Run: headless pygame with SDL's dummy video driver; simulated clock (each Clock.tick advances the game by its frame time, no real sleeping); random seed 0; keys injected as events and as key.get_pressed() state; no mouse input.
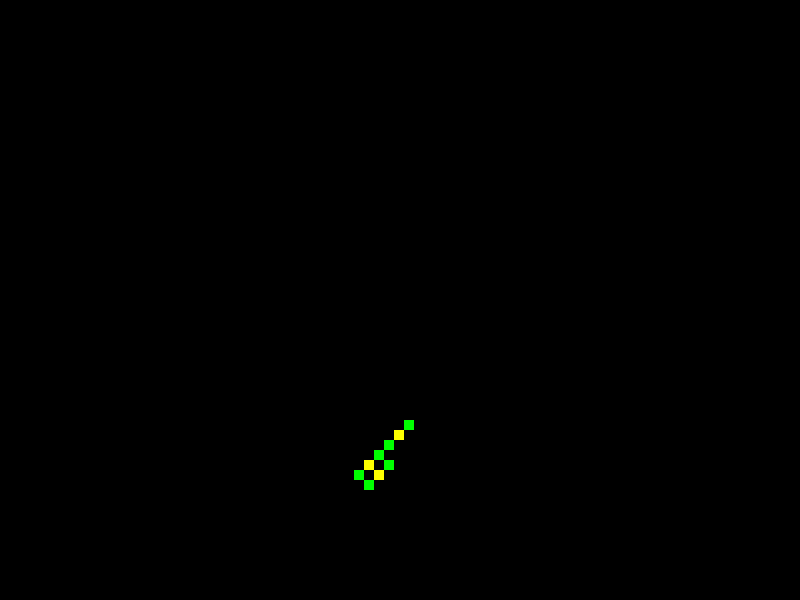
Frame 1 of 4 · flips 1–60 · no input
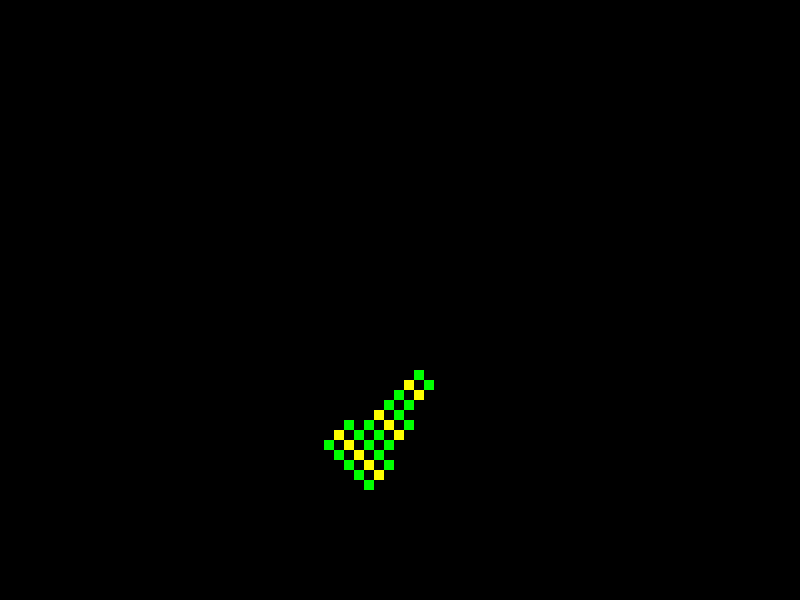
Frame 2 of 4 · flips 61–180 · tapped SPACE, RETURN · held RIGHT (→), D
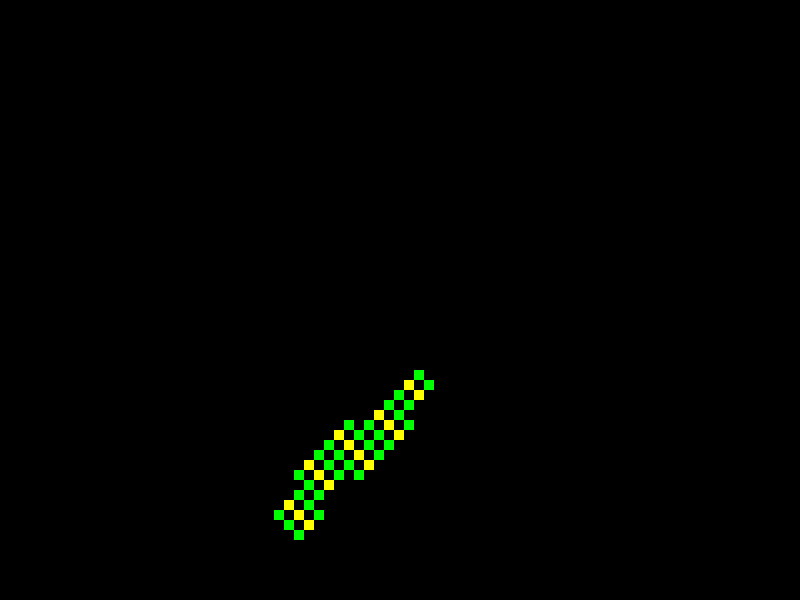
Frame 3 of 4 · flips 181–300 · held DOWN (↓), S
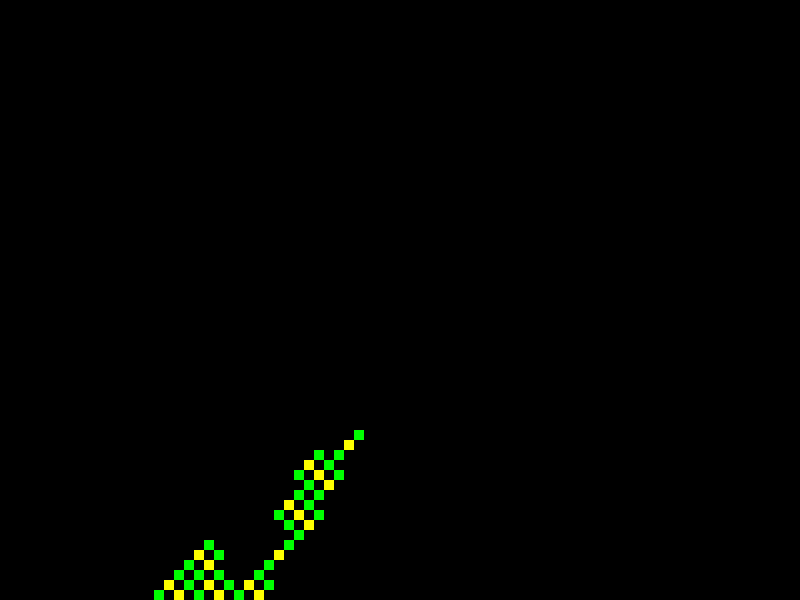
Frame 4 of 4 · flips 301–420 · held LEFT (←), A, UP (↑), W

The pygame program that drew these frames:

import pygame
import random

width = 800
height = 600
screen = pygame.display.set_mode((width,height))
clock = pygame.time.Clock()
pygame.display.set_caption("plant organismen")

# global var
num_plants = 1
cell_size = 10


class Plant(object):
    def __init__(self,position,lebenszeit,speed=cell_size):
        self.position = list(position)
        self.speed = speed
        self.abstand = 10
        
        self.lebenszeit = lebenszeit
        self.lebenszeit_timer = pygame.time.get_ticks()
        self.vermehrungs_timer = pygame.time.get_ticks()
        self.vermehrungs_duration = 150

        self.corpse_vanish = pygame.time.get_ticks()
        self.corpse_vanish_dur = 1000

        self.max_plant = 220
        self.colour = "yellow"
        self.body_colour = "green"
        self.alive = True

        self.rect = pygame.Rect(self.position[0] - cell_size,self.position[1] - 20,40,40)

    def dead_plants(self):
        global num_plants
        elapsedTime = pygame.time.get_ticks() - self.lebenszeit_timer
        if elapsedTime >= self.lebenszeit and self.alive:
            num_plants -= 1
            self.alive = False
            self.lebenszeit_timer = pygame.time.get_ticks()
            self.lebenszeit += 1000

            plant_generation.remove(self)



    def plant_vermehrung(self):
        global num_plants
        for life in plant_generation:
            self.position_oben = (life.position[0] + life.abstand * 3,life.position[1] - life.abstand * 3)
            self.position_unten = (life.position[0] - life.abstand * 3,life.position[1] + life.abstand * 3)
            self.position_mitte_rechts = (life.position[0] + life.abstand,life.position[1] + life.abstand)
            self.position_mitte_links = (life.position[0] - life.abstand,life.position[1] - life.abstand)
        

        

        elapsedTime = pygame.time.get_ticks() - self.vermehrungs_timer 
        self.random_pos = random.choice([self.position_oben,self.position_unten,self.position_mitte_links,self.position_mitte_rechts])
        
        if elapsedTime >= self.vermehrungs_duration :
            num_plants += 1
            self.vermehrungs_timer = pygame.time.get_ticks()
            new_life = Plant(self.random_pos,random.randint(3000,5000))
            plant_generation.append(new_life)


    def collision_detection(self):
        if self.position[0] >= width - cell_size:
            self.position[0] = width - cell_size
        elif self.position[0] <= 0 + cell_size:
            self.position[0] = cell_size

        if self.position[1] >= height - cell_size:
            self.position[1] = height - cell_size
        elif self.position[1] <= 0 + cell_size:
            self.position[1] = cell_size



    def plant_organismen(self):
        self.erb = pygame.draw.rect(screen,self.colour,(self.position[0],self.position[1],cell_size,cell_size))
        self.body_1 = pygame.draw.rect(screen,self.body_colour,(self.position[0] + self.abstand,self.position[1] - self.abstand,cell_size,cell_size))
        self.body_2 = pygame.draw.rect(screen,self.body_colour,(self.position[0] - cell_size ,self.position[1] + cell_size,cell_size,cell_size))

        self.rect = pygame.Rect(self.position[0] - cell_size,self.position[1] - 20,40,40)

    def update(self):
        global num_plants
        self.plant_organismen()
        self.dead_plants()
 
        if num_plants <= 0 and not self.alive :
                plant_generation.remove(self)

        

plant_generation = [Plant((random.randint(0,width ),random.randint(0,height - cell_size)),random.randint(3000,5000) ) for _ in range(num_plants)]
plant = Plant((random.randint(0,width - cell_size),random.randint(0,height - cell_size)),random.randint(3000,5000))


run = True
while run:
    for event in pygame.event.get():
        if event.type == pygame.QUIT:
            run = False
        elif event.type == pygame.KEYDOWN:
            if event.key == pygame.K_q:
                run = False

    screen.fill("black")

    plant.plant_vermehrung()

    for life in plant_generation:
        life.collision_detection()
        life.update()
   

    clock.tick(60)
    pygame.display.flip()

pygame.quit()
